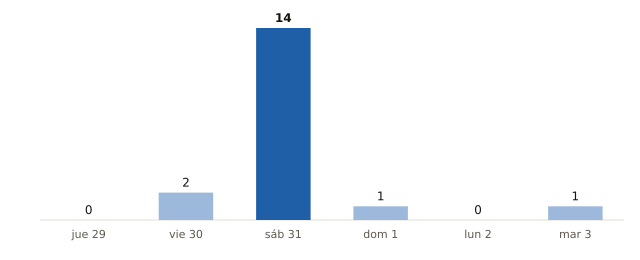

Source data for this figure (header and first rows):
fecha, municipios_prob_90_o_mas
2026-10-29, 0
2026-10-30, 2
2026-10-31, 14
2026-11-01, 1
2026-11-02, 0
2026-11-03, 1
